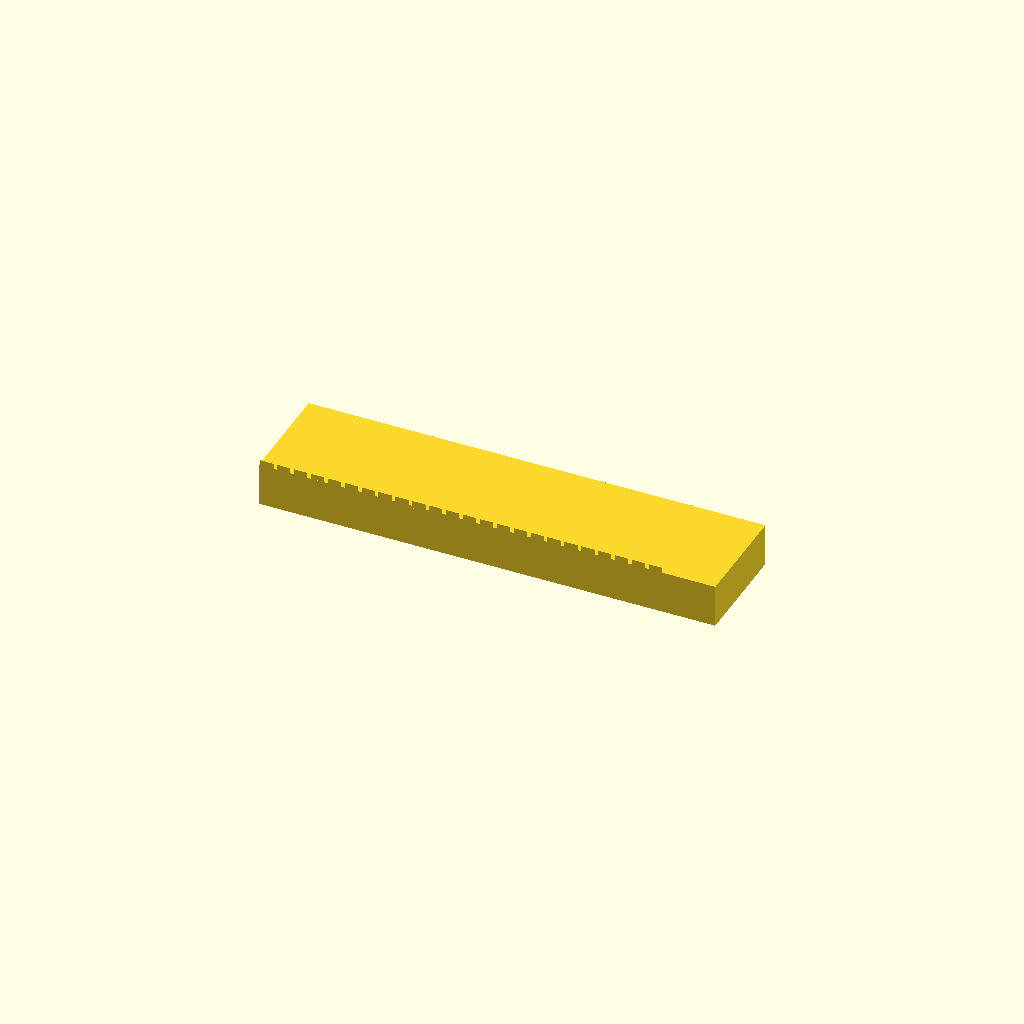
Cell 1: the model at its default parameters.
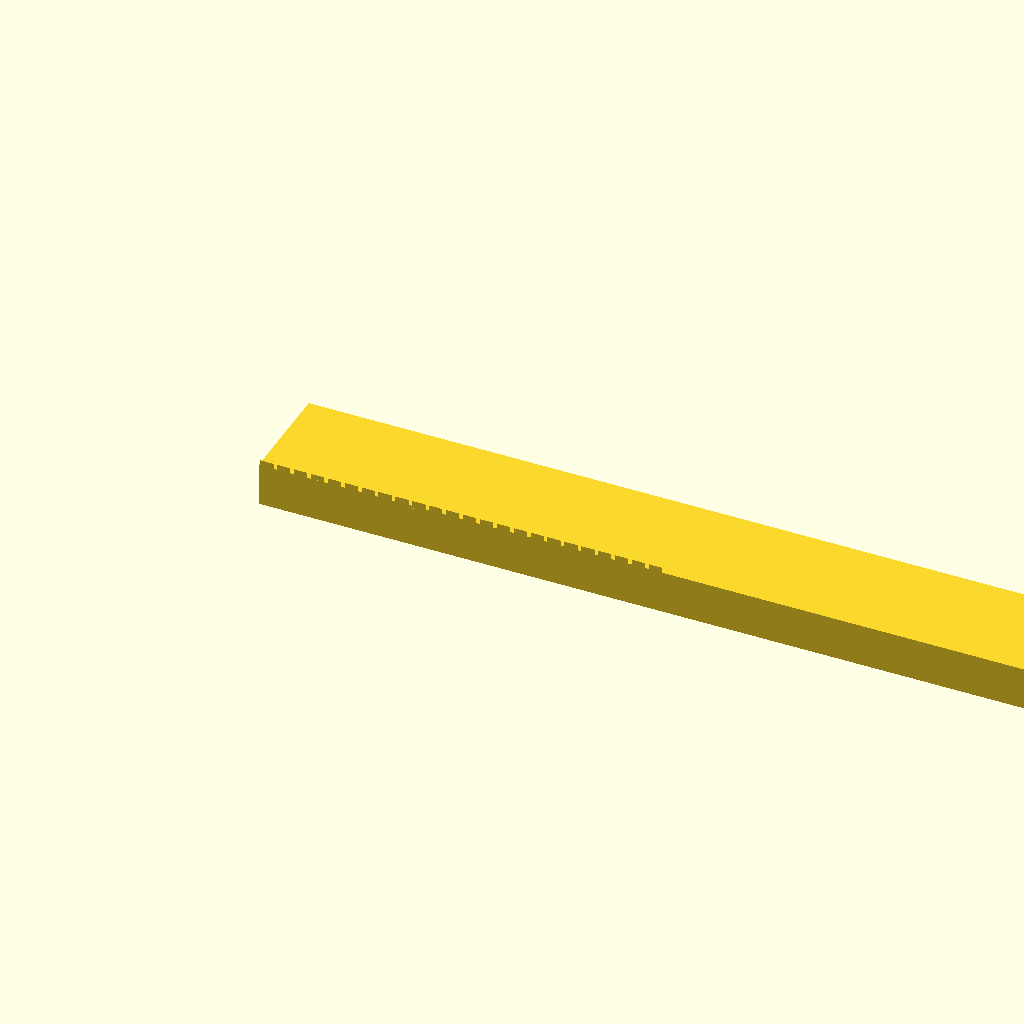
Cell 2: length = 212.5 (everything else at default).
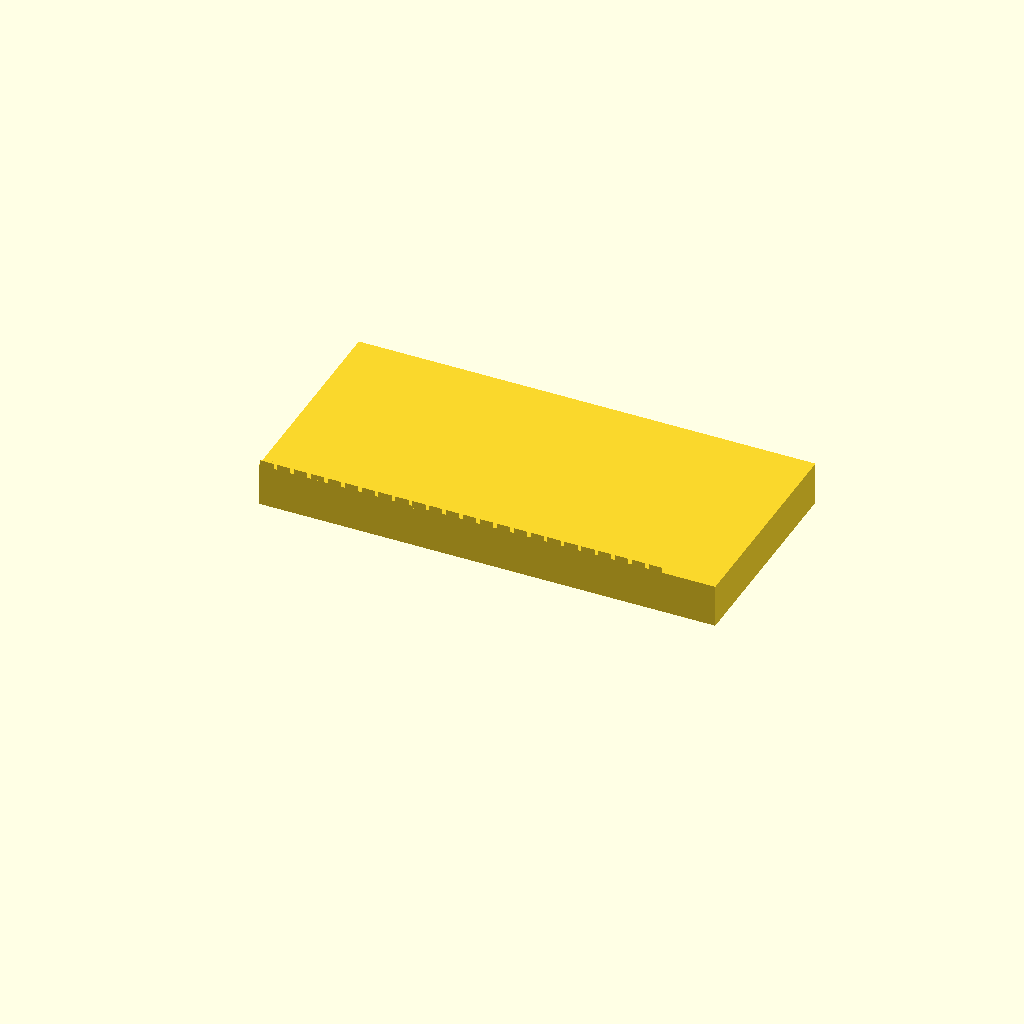
Cell 3 — width set to 50, the other parameters unchanged.
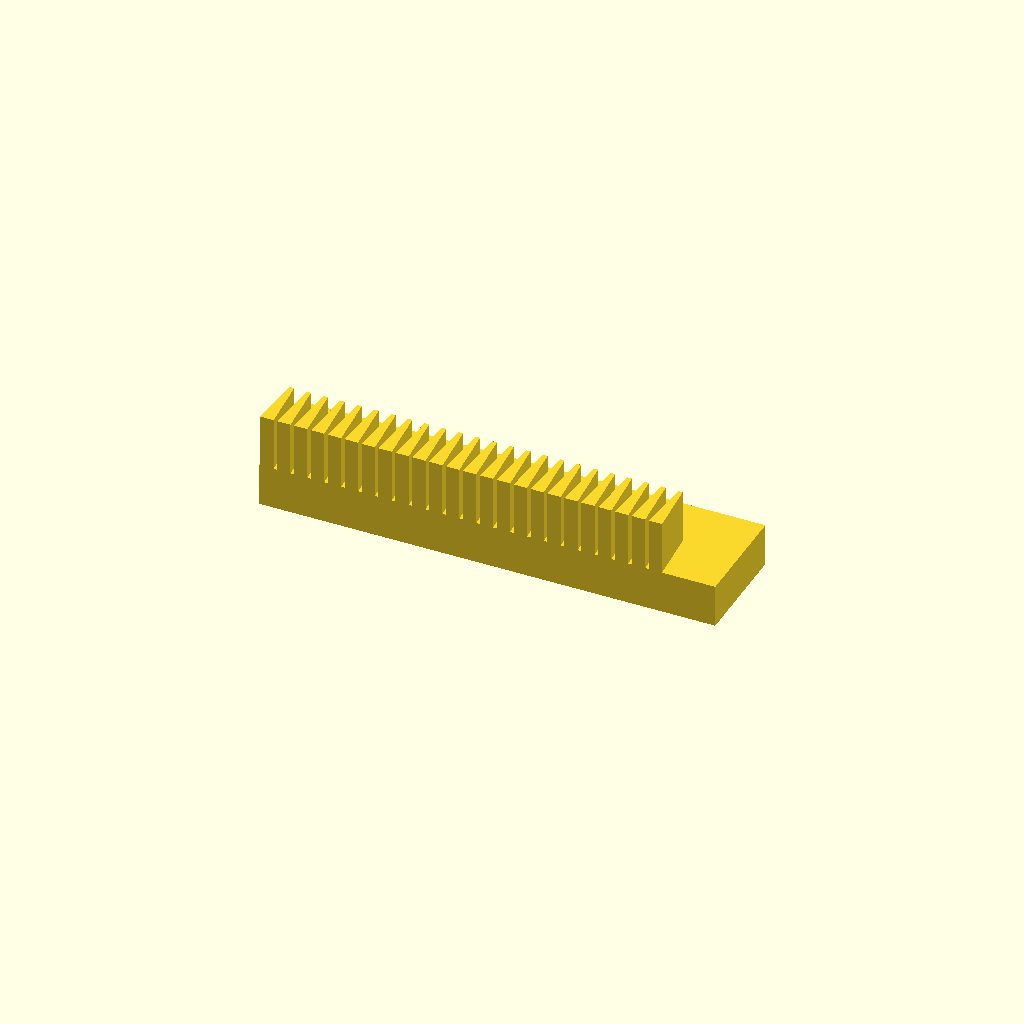
Cell 4 — height set to 22.5, the other parameters unchanged.
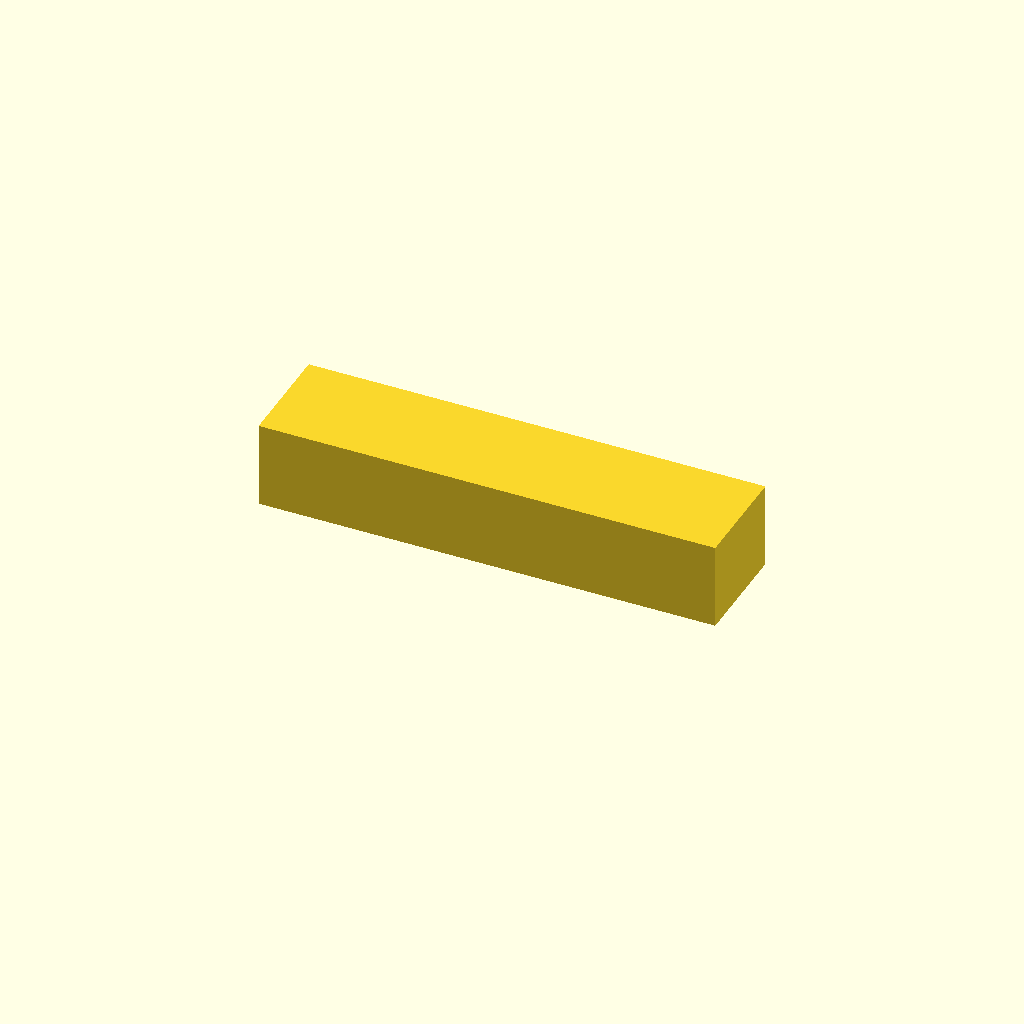
Cell 5: the same model with back_t = 20.
All cells are drawn from one camera (rotation 55°, 0°, 25°, orthographic, colour scheme Cornfield), so only the parameter changes between them.
OpenSCAD source file optional_data/gen2/racks/part_0063.scad:
$fn = 32;

// ----------------------------------------------------------------------
// Gear rack: m=1.25 z=24, 106.25 x 25 x 11.25 mm
// ----------------------------------------------------------------------

// --- parameters (mm) ---
length = 106.25;          // rack length, X
width = 25;               // rack width, Y
height = 11.25;           // overall height, Z
module_m = 1.25;          // module
back_t = 10;              // tooth root line height
pitch = 3.93;             // circular pitch
tip_w = 1.05;             // tooth thickness at the tip
root_w = 3.1;             // tooth thickness at the root line
sink = 0.6;               // tooth root overlap into the body

tooth_span = 94.25;

module tooth(x0) {
  /* 20 deg flank profile, sunk into the body for a positive overlap */
  translate([x0, 0, back_t - sink])
    linear_extrude(height = height - back_t + sink)
      polygon(points = [[-root_w / 2, 0], [root_w / 2, 0],
                        [tip_w / 2, height - back_t],
                        [-tip_w / 2, height - back_t]]);
}

difference() {
  union() {
    cube([length, width, back_t]);
    for (i = [0 : 24 - 1])
      tooth((i + 0.5) * pitch + (tooth_span - 24 * pitch) / 2);
  }
}
Parameter table extracted from the source (name, type, default, range or options):
length: number, default 106.25
width: number, default 25
height: number, default 11.25
module_m: number, default 1.25
back_t: number, default 10
pitch: number, default 3.93
tip_w: number, default 1.05
root_w: number, default 3.1
sink: number, default 0.6
tooth_span: number, default 94.25
